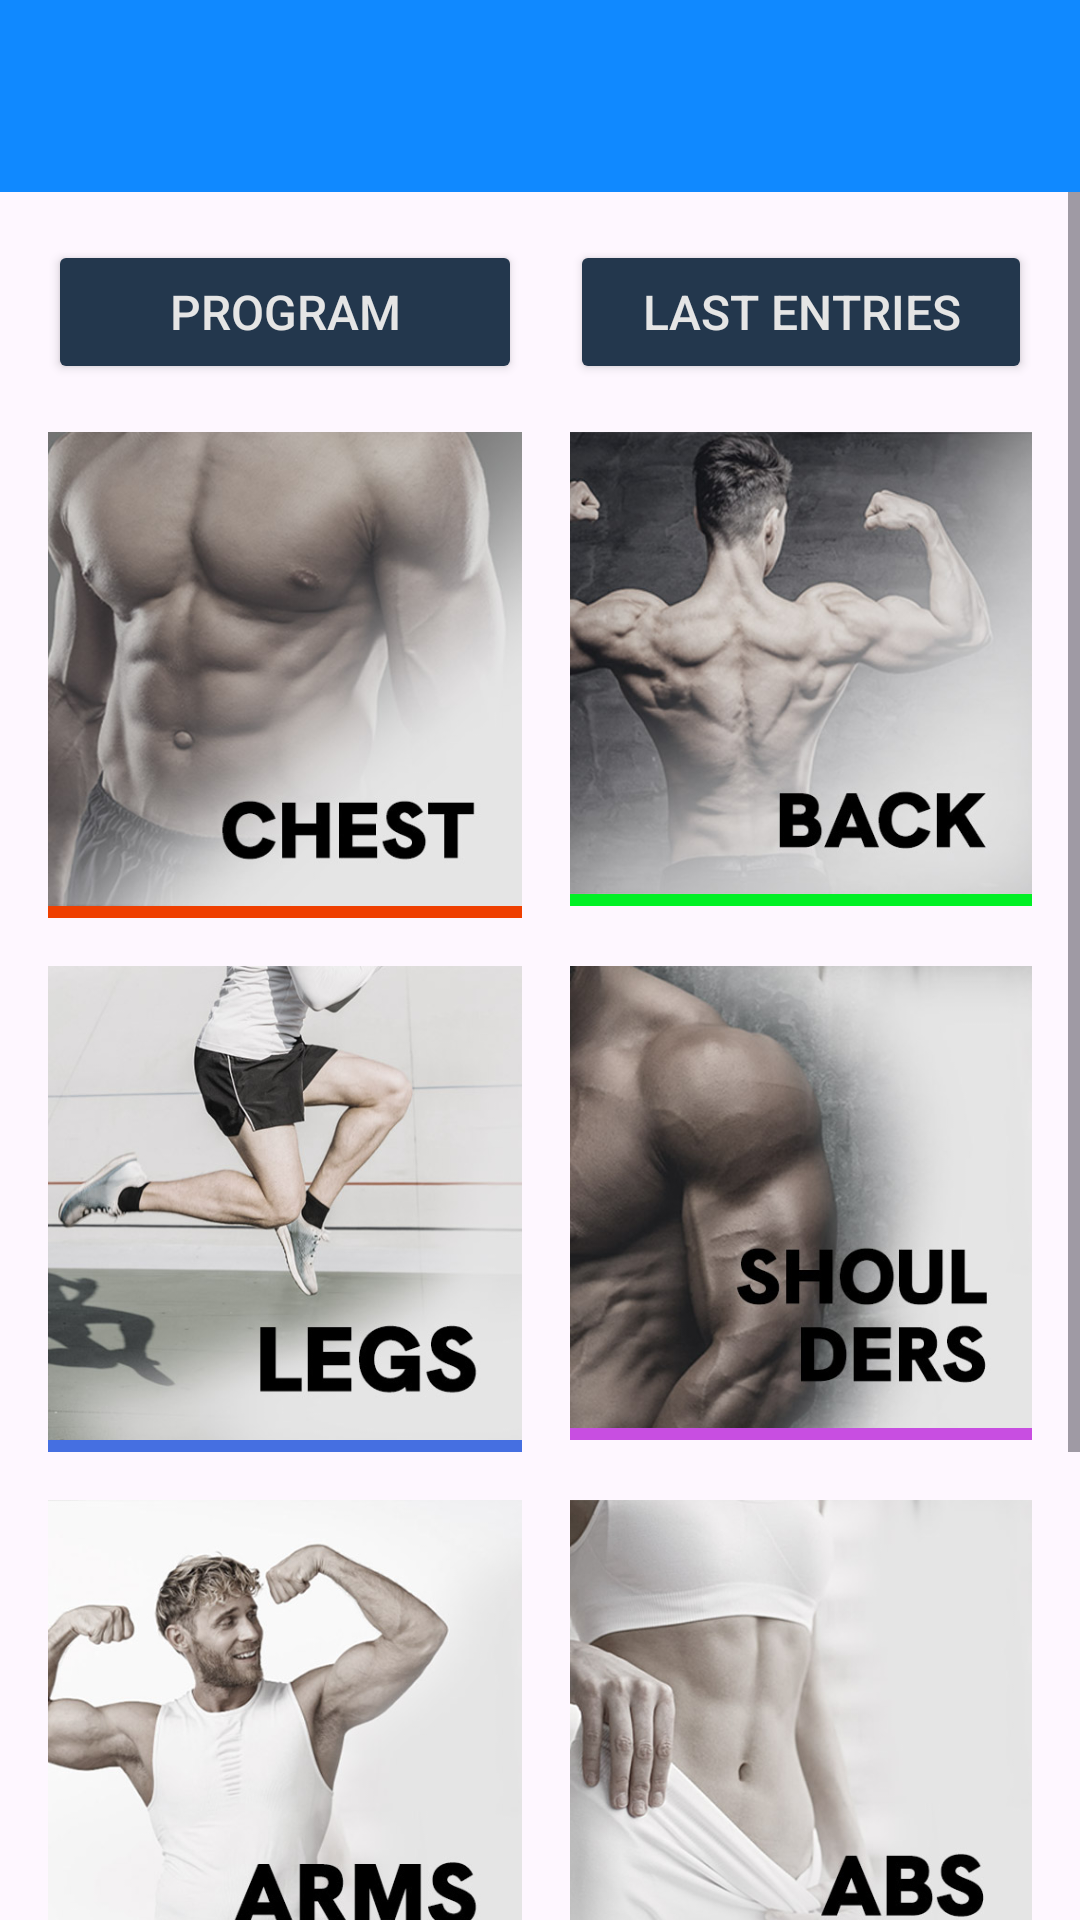

This screen was rendered from an Android layout file. Write that file and the resources it references.
<!-- AndroidManifest.xml: activity theme Theme.GymBuddy -->
<!-- res/layout/activity_main.xml -->
<?xml version="1.0" encoding="utf-8"?>
<androidx.coordinatorlayout.widget.CoordinatorLayout xmlns:android="http://schemas.android.com/apk/res/android"
    xmlns:app="http://schemas.android.com/apk/res-auto"
    xmlns:tools="http://schemas.android.com/tools"
    android:layout_width="match_parent"
    android:layout_height="match_parent"
    tools:context=".MainActivity">

    <androidx.constraintlayout.widget.ConstraintLayout
        android:layout_width="match_parent"
        android:layout_height="match_parent">

        <com.google.android.material.appbar.AppBarLayout
            android:id="@+id/appBarLayout"
            android:layout_width="match_parent"
            android:layout_height="wrap_content"
            android:theme="@style/Theme.GymBuddy.AppBarOverlay"
            app:layout_constraintTop_toTopOf="parent">

            <androidx.appcompat.widget.Toolbar
                android:id="@+id/toolbar"
                android:layout_width="match_parent"
                android:layout_height="?attr/actionBarSize"
                android:background="@color/mp_blue"
                app:popupTheme="@style/Theme.GymBuddy.PopupOverlay" />

        </com.google.android.material.appbar.AppBarLayout>

        <ScrollView
            android:layout_width="match_parent"
            android:layout_height="0dp"
            app:layout_constraintBottom_toBottomOf="parent"
            app:layout_constraintEnd_toEndOf="parent"
            app:layout_constraintStart_toStartOf="parent"
            app:layout_constraintTop_toBottomOf="@+id/appBarLayout"
            app:layout_constraintVertical_bias="0.73">

            <TableLayout
                android:layout_width="match_parent"
                android:layout_height="wrap_content"
                android:layout_marginLeft="8dp"
                android:layout_marginTop="8dp"
                android:layout_marginRight="8dp">

                <TableRow
                    android:id="@+id/firstButtonRow"
                    android:layout_width="match_parent"
                    android:layout_height="match_parent">

                    <Button
                        android:id="@+id/programsBtn"
                        android:layout_width="wrap_content"
                        android:layout_height="wrap_content"
                        android:layout_margin="8dp"
                        android:layout_weight="1"
                        android:contentDescription="@string/program"
                        android:text="@string/program"
                        android:textColor="@color/mp_sugar"
                        android:textSize="16sp"
                        app:backgroundTint="@color/mp_navy"
                        app:cornerRadius="0dp"
                        app:icon="@drawable/calendar"
                        app:iconSize="24dp"
                        app:iconTint="@color/mp_sugar" />

                    <Button
                        android:id="@+id/lastEntriesBtn"
                        android:layout_width="wrap_content"
                        android:layout_height="wrap_content"
                        android:layout_margin="8dp"
                        android:layout_weight="1"
                        android:contentDescription="@string/last_entries"
                        android:text="@string/last_entries"
                        android:textColor="@color/mp_sugar"
                        android:textSize="16sp"
                        app:backgroundTint="@color/mp_navy"
                        app:cornerRadius="0dp"
                        app:icon="@drawable/recent"
                        app:iconSize="24dp"
                        app:iconTint="@color/mp_sugar" />
                </TableRow>


                <TableRow
                    android:layout_width="match_parent"
                    android:layout_height="match_parent">


                    <ImageButton
                        android:id="@+id/chestButton"
                        android:layout_width="wrap_content"
                        android:layout_height="wrap_content"
                        android:layout_margin="8sp"
                        android:layout_weight="1"
                        android:adjustViewBounds="true"
                        android:background="@color/chest_color"
                        android:contentDescription="@string/chest_exercises"
                        android:paddingBottom="4dp"
                        android:scaleType="fitCenter"
                        android:src="@drawable/chestbtn" />

                    <ImageButton
                        android:id="@+id/backButton"
                        android:layout_width="wrap_content"
                        android:layout_height="wrap_content"
                        android:layout_margin="8sp"
                        android:layout_weight="1"
                        android:adjustViewBounds="true"
                        android:background="@color/back_color"
                        android:contentDescription="@string/back_exercises"
                        android:paddingBottom="4dp"
                        android:scaleType="fitCenter"
                        android:src="@drawable/backbtn" />
                </TableRow>

                <TableRow
                    android:layout_width="match_parent"
                    android:layout_height="match_parent">


                    <ImageButton
                        android:id="@+id/legsButton"
                        android:layout_width="wrap_content"
                        android:layout_height="wrap_content"
                        android:layout_margin="8sp"
                        android:layout_weight="1"
                        android:adjustViewBounds="true"
                        android:background="@color/legs_color"
                        android:contentDescription="@string/legs_exercises"
                        android:paddingBottom="4dp"
                        android:scaleType="fitCenter"
                        android:src="@drawable/legsbtn" />

                    <ImageButton
                        android:id="@+id/shouldersButton"
                        android:layout_width="wrap_content"
                        android:layout_height="wrap_content"
                        android:layout_margin="8sp"
                        android:layout_weight="1"
                        android:adjustViewBounds="true"
                        android:background="@color/shoulders_color"
                        android:contentDescription="@string/shoulders_exercises"
                        android:paddingBottom="4dp"
                        android:scaleType="fitCenter"
                        android:src="@drawable/shouldersbtn" />
                </TableRow>

                <TableRow
                    android:layout_width="match_parent"
                    android:layout_height="match_parent">


                    <ImageButton
                        android:id="@+id/armsButton"
                        android:layout_width="wrap_content"
                        android:layout_height="wrap_content"
                        android:layout_margin="8sp"
                        android:layout_weight="1"
                        android:adjustViewBounds="true"
                        android:background="@color/arms_color"
                        android:contentDescription="@string/arms_exercises"
                        android:paddingBottom="4dp"
                        android:scaleType="fitCenter"
                        android:src="@drawable/armsbtn" />

                    <ImageButton
                        android:id="@+id/absButton"
                        android:layout_width="wrap_content"
                        android:layout_height="wrap_content"
                        android:layout_margin="8sp"
                        android:layout_weight="1"
                        android:adjustViewBounds="true"
                        android:background="@color/abs_color"
                        android:contentDescription="@string/abs_exercises"
                        android:paddingBottom="4dp"
                        android:scaleType="fitCenter"
                        android:src="@drawable/absbtn" />
                </TableRow>

                <TableRow
                    android:layout_width="match_parent"
                    android:layout_height="match_parent">

                    <ImageButton
                        android:id="@+id/aerobicButton"
                        android:layout_width="wrap_content"
                        android:layout_height="wrap_content"
                        android:layout_margin="8sp"
                        android:layout_weight="1"
                        android:adjustViewBounds="true"
                        android:background="@color/aerobic_color"
                        android:contentDescription="@string/aerobic_exercises"
                        android:paddingBottom="4dp"
                        android:scaleType="centerCrop"
                        android:src="@drawable/aerobicbtn2" />

                </TableRow>
            </TableLayout>
        </ScrollView>

    </androidx.constraintlayout.widget.ConstraintLayout>

</androidx.coordinatorlayout.widget.CoordinatorLayout>
<!-- resources referenced by this layout -->
<resources>
  <color name="abs_color">#BBBCDE</color>
  <color name="aerobic_color">#E020AB</color>
  <color name="arms_color">#E1B61D</color>
  <color name="back_color">#01F025</color>
  <color name="chest_color">#EF3F00</color>
  <color name="legs_color">#456FE1</color>
  <color name="mp_blue">#1089FF</color>
  <color name="mp_navy">#23374D</color>
  <color name="mp_sugar">#E5E5E5</color>
  <color name="shoulders_color">#C84EE1</color>
  <!-- drawable absbtn: jpg bitmap (drawable, 29607 bytes) -->
  <!-- drawable aerobicbtn2: jpg bitmap (drawable, 56021 bytes) -->
  <!-- drawable armsbtn: jpg bitmap (drawable, 34298 bytes) -->
  <!-- drawable backbtn: jpg bitmap (drawable, 40706 bytes) -->
  <!-- drawable calendar: png bitmap (drawable, 4571 bytes) -->
  <!-- drawable chestbtn: jpg bitmap (drawable, 34784 bytes) -->
  <!-- drawable legsbtn: jpg bitmap (drawable, 36158 bytes) -->
  <!-- drawable recent: png bitmap (drawable, 3850 bytes) -->
  <!-- drawable shouldersbtn: jpg bitmap (drawable, 38490 bytes) -->
  <string name="abs_exercises">Abs Exercises</string>
  <string name="aerobic_exercises">Aerobic Exercises</string>
  <string name="arms_exercises">Arms Exercises</string>
  <string name="back_exercises">Back Exercises</string>
  <string name="chest_exercises">Chest Exercises</string>
  <string name="last_entries">Last entries</string>
  <string name="legs_exercises">Legs Exercises</string>
  <string name="program">Program</string>
  <string name="shoulders_exercises">Shoulders Exercises</string>
  <style name="Theme.GymBuddy.AppBarOverlay" parent="ThemeOverlay.AppCompat.Dark.ActionBar">
          <item name="windowActionBar">false</item>
          <item name="windowNoTitle">true</item>
      </style>
  <style name="Theme.GymBuddy.PopupOverlay" parent="ThemeOverlay.AppCompat.Light" />
  <style name="Theme.GymBuddy" parent="Theme.MaterialComponents.DayNight.DarkActionBar">
          
          <item name="colorPrimary">@color/mp_blue</item>
          <item name="colorPrimaryVariant">@color/mp_blue</item>
          <item name="colorOnPrimary">@color/white</item>
          
          <item name="colorSecondary">@color/mp_navy</item>
          <item name="colorSecondaryVariant">@color/mp_navy</item>
          <item name="colorOnSecondary">@color/black</item>
          
          <item name="android:statusBarColor" tools:targetApi="l">@color/mp_navy</item>
          
      </style>
  <color name="white">#FFFFFFFF</color>
  <color name="black">#FF000000</color>
</resources>
